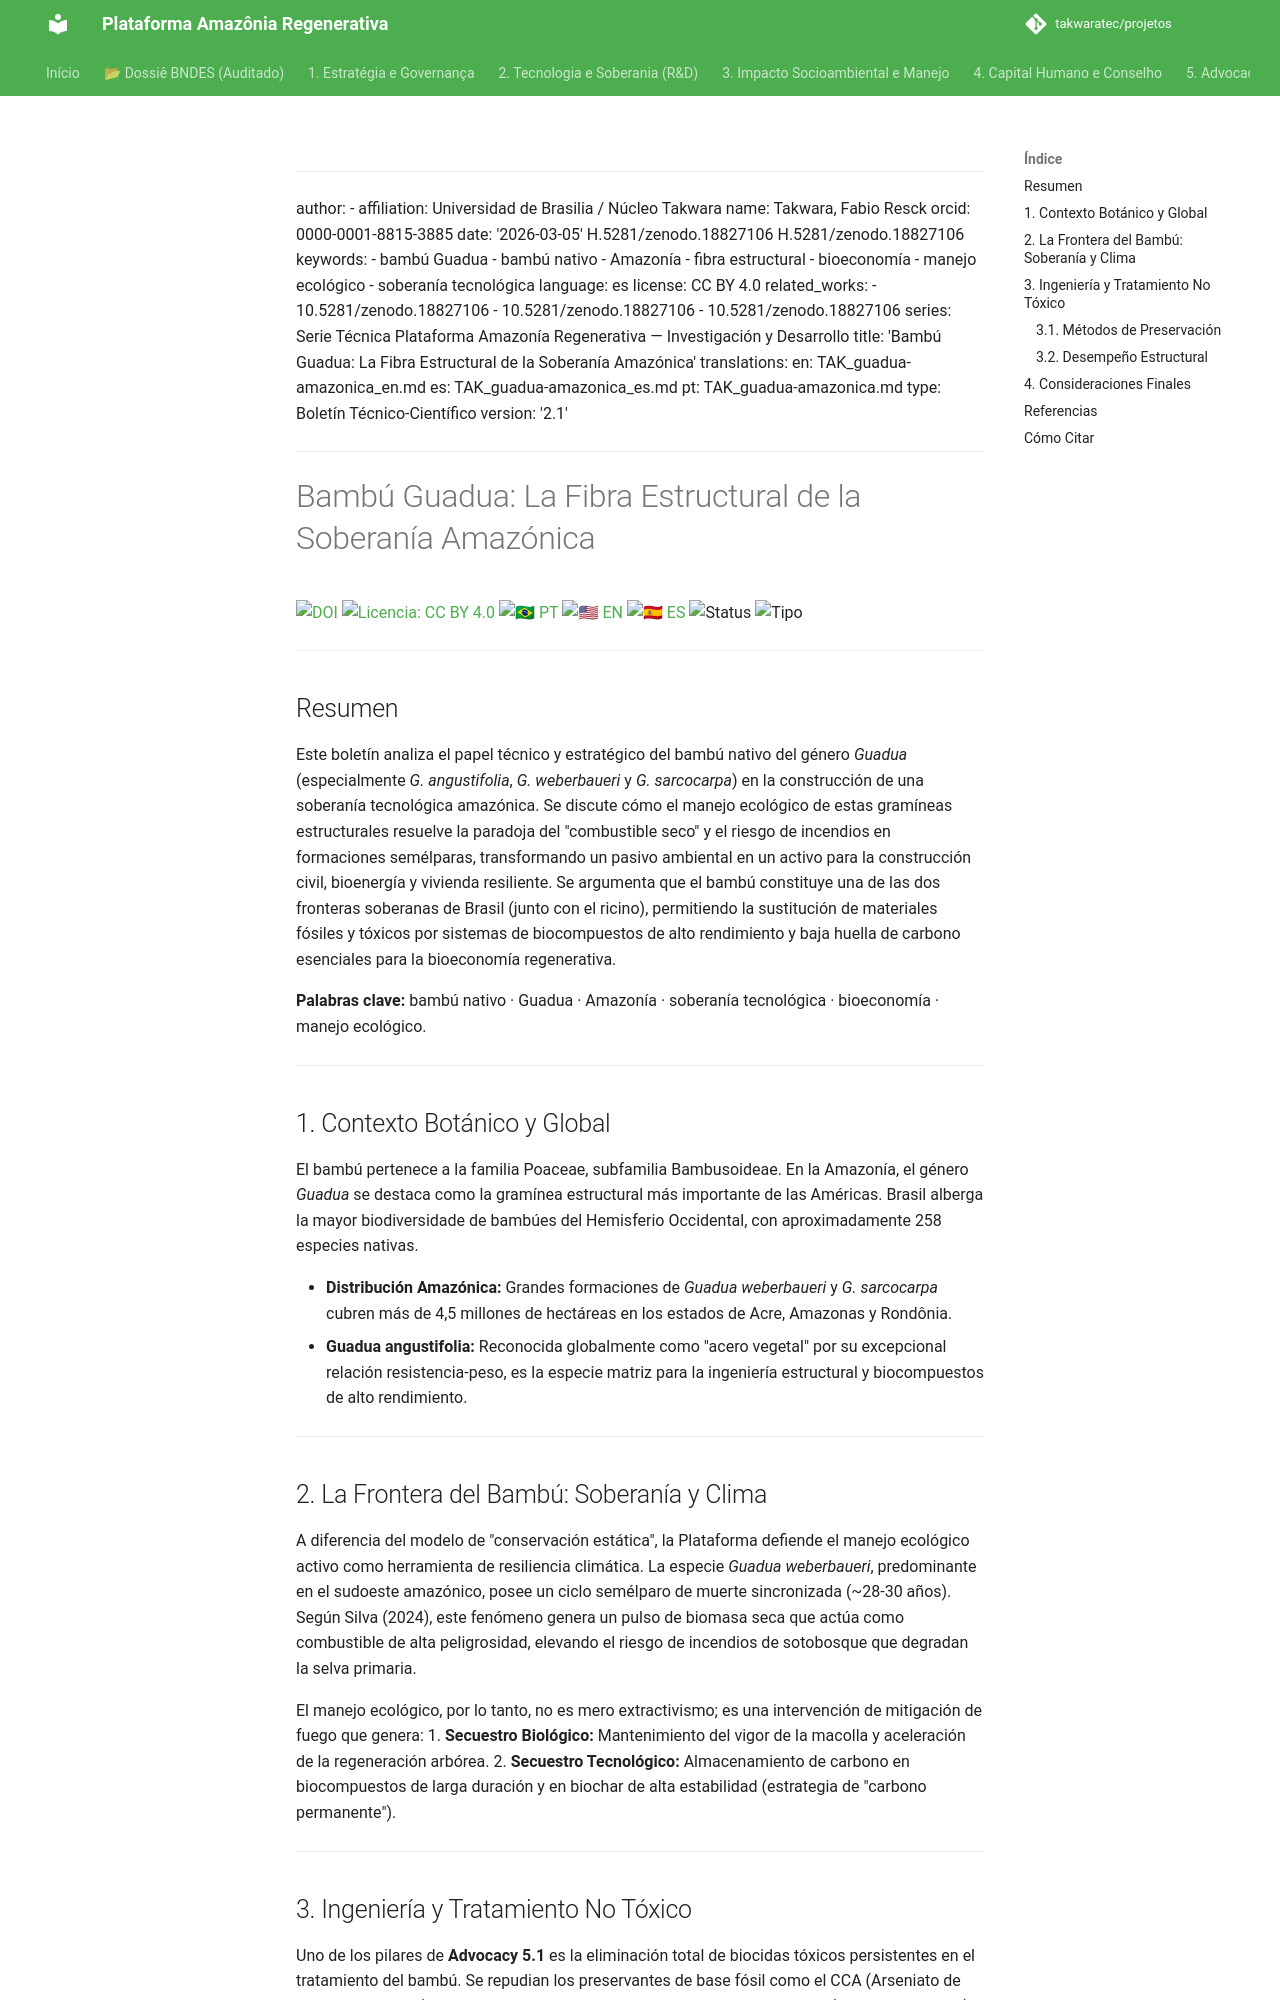

repository: takwaratec/projetos · page: 02_PESQUISA_DESENVOLVIMENTO/TAK_guadua-amazonica_es/index.html · generator: mkdocs

---
author:
- affiliation: Universidad de Brasilia / Núcleo Takwara
  name: Takwara, Fabio Resck
  orcid: 0000-0001-8815-3885
date: '2026-03-05'
doi: 10.5281/zenodo.18827106
doi: 10.5281/zenodo.18827106
keywords:
- bambú Guadua
- bambú nativo
- Amazonía
- fibra estructural
- bioeconomía
- manejo ecológico
- soberanía tecnológica
language: es
license: CC BY 4.0
related_works:
- 10.5281/zenodo.18827106
- 10.5281/zenodo.18827106
- 10.5281/zenodo.18827106
series: Serie Técnica Plataforma Amazonía Regenerativa — Investigación y Desarrollo
title: 'Bambú Guadua: La Fibra Estructural de la Soberanía Amazónica'
translations:
  en: TAK_guadua-amazonica_en.md
  es: TAK_guadua-amazonica_es.md
  pt: TAK_guadua-amazonica.md
type: Boletín Técnico-Científico
version: '2.2.2'
---
# Bambú Guadua: La Fibra Estructural de la Soberanía Amazónica

[![DOI](https://img.shields.io/badge/DOI-10.5281/zenodo.18827106-blue.svg)](https://doi.org/10.5281/zenodo.18827106)
[![Licencia: CC BY 4.0](https://img.shields.io/badge/Licencia-CC%20BY%204.0-lightgrey.svg)](https://creativecommons.org/licenses/by/4.0/)
[![🇧🇷 PT](https://img.shields.io/badge/🇧🇷-Português-green)](./TAK_guadua-amazonica.md) [![🇺🇸 EN](https://img.shields.io/badge/🇺🇸-English-blue)](./TAK_guadua-amazonica_en.md) [![🇪🇸 ES](https://img.shields.io/badge/🇪🇸-Español-orange)](./TAK_guadua-amazonica_es.md)
![Status](https://img.shields.io/badge/status-V2.2.2%20(Advocacy%205.1)-blue)
![Tipo](https://img.shields.io/badge/tipo-Boletín%20Técnico--Científico-teal)

---

## Resumen

Este boletín analiza el papel técnico y estratégico del bambú nativo del género *Guadua* (especialmente *G. angustifolia*, *G. weberbaueri* y *G. sarcocarpa*) en la construcción de una soberanía tecnológica amazónica. Se discute cómo el manejo ecológico de estas gramíneas estructurales resuelve la paradoja del "combustible seco" y el riesgo de incendios en formaciones semélparas, transformando un pasivo ambiental en un activo para la construcción civil, bioenergía y vivienda resiliente. Se argumenta que el bambú constituye una de las dos fronteras soberanas de Brasil (junto con el ricino), permitiendo la sustitución de materiales fósiles y tóxicos por sistemas de biocompuestos de alto rendimiento y baja huella de carbono esenciales para la bioeconomía regenerativa.

**Palabras clave:** bambú nativo · Guadua · Amazonía · soberanía tecnológica · bioeconomía · manejo ecológico.

---

## 1. Contexto Botánico y Global

El bambú pertenece a la familia Poaceae, subfamilia Bambusoideae. En la Amazonía, el género *Guadua* se destaca como la gramínea estructural más importante de las Américas. Brasil alberga la mayor biodiversidade de bambúes del Hemisferio Occidental, con aproximadamente 258 especies nativas.

*   **Distribución Amazónica:** Grandes formaciones de *Guadua weberbaueri* y *G. sarcocarpa* cubren más de 4,5 millones de hectáreas en los estados de Acre, Amazonas y Rondônia.
*   **Guadua angustifolia:** Reconocida globalmente como "acero vegetal" por su excepcional relación resistencia-peso, es la especie matriz para la ingeniería estructural y biocompuestos de alto rendimiento.

---
